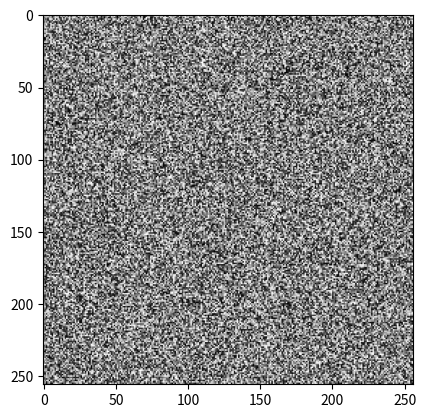

Recreate this plot in Python.
import numpy as np
import matplotlib.pyplot as plt

# für Diagonalen
mat = np.zeros([10, 10])
for i in range(10):
    for j in range(10):
        if i == j+1 or i+1 == j:
            mat[i, j]= 1
print(mat)

# für bestimmte Positionen
mat1 = np.zeros([5, 5])
positions = [(0,0),(1,2),(3,4), (4,3), (2,1)]
for pos in positions:
    mat1[pos] = 1
print(mat1)

# generierst graues Rauschbild
n,m,k = 256, 256, 3
mat2 = np.zeros([n,m,k])
for n_ in range(n):
    for m_ in range(m):
        mat2[n_,m_,:] = np.random.rand(1)

plt.imshow(mat2)
plt.show() # falls keine ipynb Datei 

# ein Beispiel für eine Klasse
class Laptop():
    def __init__(self, name, processor, ssd, ram, cost):
        self.name = name
        self.processor = processor
        self.ssd = ssd
        self.ram = ram
        self.cost = cost

    def details(self):
        print('The details of the laptop are:')
        print('Name         :', self.name)
        print('Processor    :', self.processor)
        print('SDD Capacity :', self.ssd)
        print('RAM          :', self.ram)
        print('Cost($)      :', self.cost)

laptop1 = Laptop('Thinkpad X1', 'Intel Core i9', 512, 16, 2000.00)
laptop1.details()

laptop2 = Laptop("MacBook Pro", "M2 Pro", 1000, 16, 2500.0)
laptop2.details()